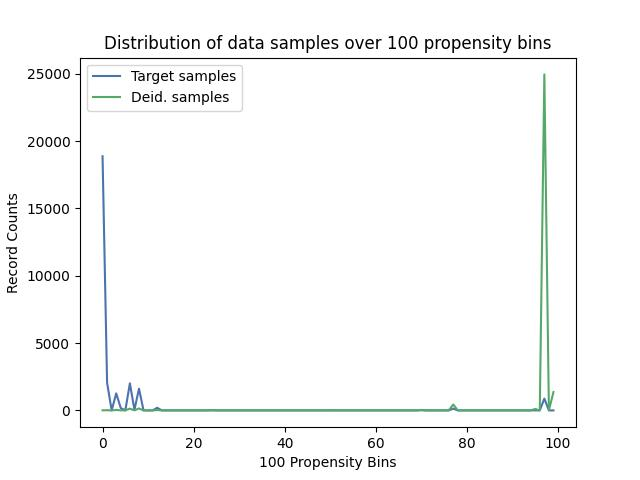

Source data for this figure (header and first rows):
, Target samples, Deid. samples
0, 18870, 5
1, 2049, 13
2, 0, 0
3, 1263, 33
4, 173, 8
5, 0, 0
6, 2008, 132
7, 39, 3
8, 1613, 144
9, 0, 0
10, 0, 0
11, 0, 0
12, 195, 26
13, 0, 0
14, 0, 0
15, 0, 0
16, 0, 0
17, 0, 0
18, 0, 0
19, 0, 0
20, 0, 0
21, 0, 0
22, 0, 0
23, 0, 0
24, 16, 5
25, 0, 0
26, 0, 0
27, 0, 0
28, 0, 0
29, 0, 0
30, 0, 0
31, 0, 0
32, 0, 0
33, 0, 0
34, 0, 0
35, 0, 0
36, 0, 0
37, 0, 0
38, 0, 0
39, 0, 0
40, 0, 0
41, 0, 0
42, 0, 0
43, 0, 0
44, 0, 0
45, 0, 0
46, 0, 0
47, 0, 0
48, 0, 0
49, 0, 0
50, 1, 1
51, 0, 0
52, 0, 0
53, 0, 0
54, 0, 0
55, 0, 0
56, 0, 0
57, 0, 0
58, 0, 0
59, 0, 0
... 40 more rows
